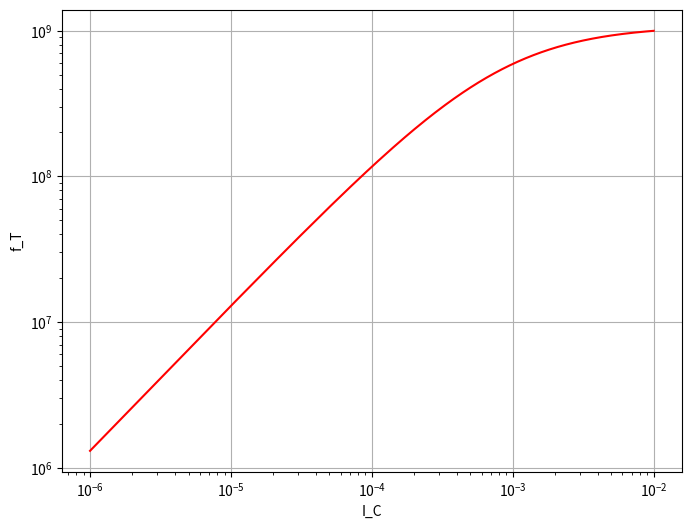

Write Python code to recreate this figure.
import matplotlib.pyplot as plt
from sympy import *
from numpy import pi, arange

init_printing()
plt.rc('figure', figsize=(8, 6))

VT = 26e-3
ni = 1.5e16
q = 1.6e-19
epi = 1.04e-10

tT1 = 1 / (2 * pi * 600e6)
tT2 = 1 / (2 * pi * 1e9)
Cu1 = 0.15e-12
gm1 = 1e-3 / VT
gm2 = 10e-3 / VT
gamma = 1 / (50e3 * gm1)

x, y = symbols('x y')
S = solve((x + y / gm1 - tT1,  x + y / gm2 - tT2), x, y)
tF = float(S[x])
Cje = float(S[y]) - Cu1

b0 = 100
phi0 = 0.55
Ccs1 = 1e-12
VCB = 2
VCS = 15

print('(a) when IC=0.1mA')
IC = 0.1e-3

gm = IC / VT
rpi = b0 / gm
ro = 1 / (gamma * gm)
ru = 5 * b0 * ro
Cpi = tF * gm + Cje
Cu = Cu1 * sqrt((1 + 10 / phi0) / (1 + VCB / phi0))
Ccs = Ccs1 * sqrt((1 + 10 / phi0) / (1 + VCS / phi0))
print('gm=%f (mA/V)' % (gm * 1e3))
print('rpi=%f (Kohm)' % (rpi * 1e-3))
print('ro=%f (Kohm)' % (ro * 1e-3))
print('ru=%f (Mohm)' % (ru * 1e-6))
print('Cpi=%f (pF)' % (Cpi * 1e12))
print('Cu=%f (pF)' % (Cu * 1e12))
print('Ccs=%f (pF)' % (Ccs * 1e12))

print('(a) when IC=1mA')
IC = 1e-3

gm = IC / VT
rpi = b0 / gm
ro = 1 / (gamma * gm)
ru = 5 * b0 * ro
Cpi = tF * gm + Cje
Cu = Cu1 * sqrt((1 + 10 / phi0) / (1 + VCB / phi0))
Ccs = Ccs1 * sqrt((1 + 10 / phi0) / (1 + VCS / phi0))
print('gm=%f (mA/V)' % (gm * 1e3))
print('rpi=%f (Kohm)' % (rpi * 1e-3))
print('ro=%f (Kohm)' % (ro * 1e-3))
print('ru=%f (Mohm)' % (ru * 1e-6))
print('Cpi=%f (pF)' % (Cpi * 1e12))
print('Cu=%f (pF)' % (Cu * 1e12))
print('Ccs=%f (pF)' % (Ccs * 1e12))

print('(a) when IC=5mA')
IC = 5e-3

gm = IC / VT
rpi = b0 / gm
ro = 1 / (gamma * gm)
ru = 5 * b0 * ro
Cpi = tF * gm + Cje
Cu = Cu1 * sqrt((1 + 10 / phi0) / (1 + VCB / phi0))
Ccs = Ccs1 * sqrt((1 + 10 / phi0) / (1 + VCS / phi0))
print('gm=%f (mA/V)' % (gm * 1e3))
print('rpi=%f (Kohm)' % (rpi * 1e-3))
print('ro=%f (Kohm)' % (ro * 1e-3))
print('ru=%f (Mohm)' % (ru * 1e-6))
print('Cpi=%f (pF)' % (Cpi * 1e12))
print('Cu=%f (pF)' % (Cu * 1e12))
print('Ccs=%f (pF)' % (Ccs * 1e12))


ICx = arange(1e-6,  10e-3, 1e-5)
fTx = [1 / (2 * pi * (tF + VT * (Cje + Cu) / k)) for k in ICx]

fig = plt.figure()
ax = fig.add_subplot(1, 1, 1)
ax.grid()

ax.loglog(ICx, fTx, 'r')

ax.set_xlabel('I_C')
ax.set_ylabel('f_T')
plt.show()
